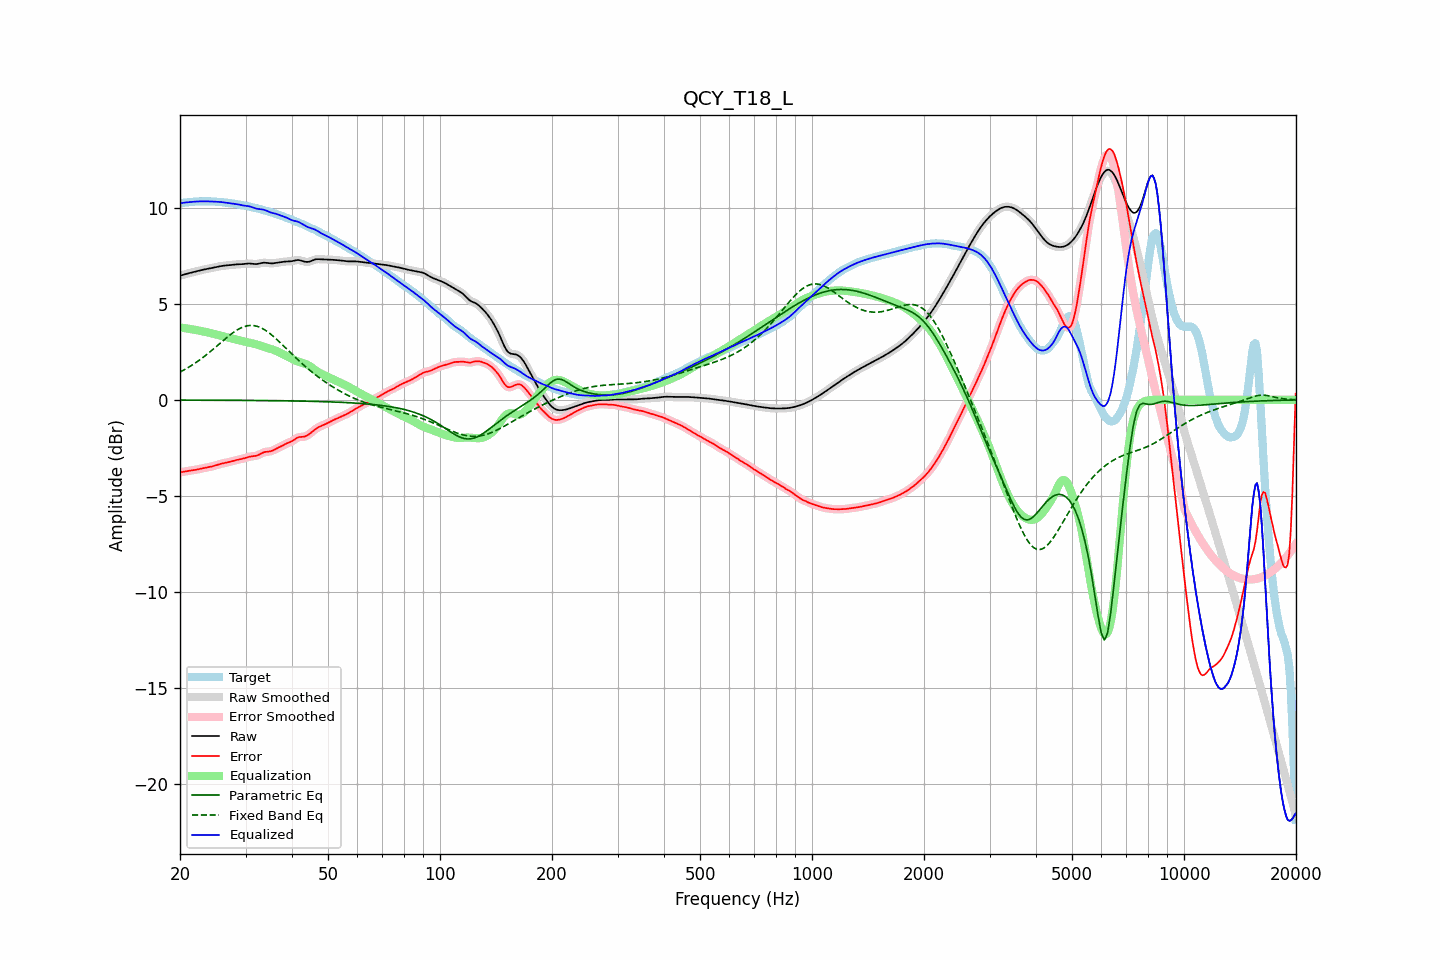

The file beside this chart, header and first rows:
frequency, raw, error, smoothed, error_smoothed, equalization, parametric_eq, fixed_band_eq, equalized_raw, equalized_smoothed, target
20.00, 6.47, -3.78, 6.47, -3.78, 3.78, -0.01, 1.45, 10.24, 10.24, 10.25
20.20, 6.49, -3.77, 6.49, -3.76, 3.76, -0.01, 1.49, 10.26, 10.26, 10.26
20.40, 6.52, -3.75, 6.52, -3.75, 3.75, -0.01, 1.54, 10.27, 10.27, 10.27
20.61, 6.54, -3.73, 6.54, -3.73, 3.74, -0.01, 1.58, 10.28, 10.28, 10.28
20.81, 6.57, -3.72, 6.57, -3.72, 3.72, -0.01, 1.63, 10.29, 10.29, 10.28
21.02, 6.59, -3.70, 6.59, -3.70, 3.71, -0.01, 1.68, 10.30, 10.30, 10.29
21.23, 6.61, -3.69, 6.61, -3.69, 3.70, -0.01, 1.73, 10.31, 10.31, 10.30
21.44, 6.63, -3.68, 6.63, -3.68, 3.68, -0.01, 1.78, 10.31, 10.31, 10.31
21.66, 6.65, -3.67, 6.65, -3.67, 3.67, -0.01, 1.84, 10.32, 10.32, 10.32
21.87, 6.67, -3.66, 6.67, -3.66, 3.65, -0.01, 1.89, 10.33, 10.33, 10.33
22.09, 6.69, -3.64, 6.69, -3.64, 3.64, -0.01, 1.95, 10.33, 10.33, 10.34
22.31, 6.71, -3.62, 6.71, -3.63, 3.62, -0.01, 2.01, 10.34, 10.34, 10.34
22.54, 6.74, -3.61, 6.74, -3.61, 3.61, -0.01, 2.07, 10.34, 10.34, 10.34
22.76, 6.76, -3.59, 6.76, -3.59, 3.59, -0.02, 2.13, 10.34, 10.34, 10.34
22.99, 6.77, -3.57, 6.77, -3.57, 3.57, -0.02, 2.19, 10.35, 10.35, 10.34
23.22, 6.79, -3.55, 6.79, -3.55, 3.55, -0.02, 2.25, 10.35, 10.35, 10.34
23.45, 6.81, -3.53, 6.81, -3.53, 3.54, -0.02, 2.32, 10.35, 10.35, 10.34
23.69, 6.82, -3.52, 6.82, -3.52, 3.52, -0.02, 2.39, 10.34, 10.34, 10.34
23.92, 6.84, -3.50, 6.84, -3.50, 3.50, -0.02, 2.46, 10.34, 10.34, 10.34
24.16, 6.86, -3.49, 6.86, -3.49, 3.48, -0.02, 2.52, 10.34, 10.34, 10.34
24.40, 6.87, -3.47, 6.87, -3.47, 3.46, -0.02, 2.59, 10.33, 10.33, 10.34
24.65, 6.89, -3.45, 6.89, -3.44, 3.44, -0.02, 2.67, 10.33, 10.33, 10.34
24.89, 6.91, -3.42, 6.91, -3.42, 3.42, -0.02, 2.74, 10.33, 10.33, 10.33
25.14, 6.93, -3.39, 6.93, -3.39, 3.39, -0.02, 2.81, 10.32, 10.32, 10.32
25.39, 6.95, -3.37, 6.95, -3.37, 3.37, -0.02, 2.88, 10.32, 10.32, 10.32
25.65, 6.96, -3.34, 6.96, -3.34, 3.35, -0.02, 2.96, 10.31, 10.31, 10.31
25.91, 6.98, -3.32, 6.98, -3.32, 3.33, -0.02, 3.03, 10.30, 10.30, 10.30
26.16, 6.99, -3.30, 6.99, -3.30, 3.31, -0.02, 3.10, 10.29, 10.29, 10.29
26.43, 7.00, -3.29, 7.00, -3.29, 3.29, -0.02, 3.17, 10.28, 10.28, 10.28
26.69, 7.01, -3.27, 7.01, -3.27, 3.27, -0.02, 3.24, 10.27, 10.27, 10.27
26.96, 7.01, -3.25, 7.01, -3.25, 3.25, -0.02, 3.31, 10.26, 10.26, 10.27
27.23, 7.02, -3.23, 7.02, -3.23, 3.23, -0.02, 3.37, 10.25, 10.25, 10.26
27.50, 7.04, -3.21, 7.04, -3.21, 3.21, -0.02, 3.44, 10.24, 10.24, 10.24
27.77, 7.05, -3.18, 7.05, -3.18, 3.18, -0.02, 3.50, 10.23, 10.23, 10.23
28.05, 7.05, -3.16, 7.05, -3.16, 3.16, -0.02, 3.56, 10.22, 10.22, 10.21
28.33, 7.06, -3.14, 7.06, -3.14, 3.14, -0.02, 3.61, 10.20, 10.20, 10.20
28.62, 7.06, -3.12, 7.06, -3.12, 3.12, -0.03, 3.67, 10.19, 10.19, 10.18
28.90, 7.07, -3.10, 7.07, -3.10, 3.10, -0.03, 3.71, 10.17, 10.17, 10.17
29.19, 7.07, -3.09, 7.07, -3.09, 3.08, -0.03, 3.75, 10.15, 10.15, 10.15
29.48, 7.07, -3.07, 7.07, -3.07, 3.06, -0.03, 3.79, 10.13, 10.13, 10.14
29.78, 7.08, -3.04, 7.08, -3.04, 3.04, -0.03, 3.82, 10.12, 10.12, 10.13
30.08, 7.09, -3.02, 7.09, -3.02, 3.02, -0.03, 3.84, 10.11, 10.11, 10.11
30.38, 7.10, -2.99, 7.10, -2.99, 3.00, -0.03, 3.86, 10.10, 10.10, 10.09
30.68, 7.10, -2.97, 7.10, -2.97, 2.98, -0.03, 3.87, 10.09, 10.09, 10.07
30.99, 7.10, -2.95, 7.10, -2.95, 2.96, -0.03, 3.88, 10.06, 10.06, 10.05
31.30, 7.09, -2.94, 7.09, -2.94, 2.95, -0.03, 3.87, 10.04, 10.04, 10.03
31.61, 7.08, -2.93, 7.08, -2.93, 2.93, -0.03, 3.87, 10.01, 10.01, 10.01
31.93, 7.07, -2.92, 7.08, -2.92, 2.90, -0.03, 3.85, 9.98, 9.98, 9.99
32.24, 7.08, -2.90, 7.08, -2.89, 2.88, -0.03, 3.83, 9.96, 9.96, 9.98
32.57, 7.09, -2.86, 7.10, -2.86, 2.85, -0.03, 3.80, 9.94, 9.94, 9.96
32.89, 7.12, -2.82, 7.12, -2.82, 2.82, -0.04, 3.77, 9.94, 9.93, 9.94
33.22, 7.13, -2.78, 7.13, -2.78, 2.79, -0.04, 3.73, 9.92, 9.92, 9.91
33.55, 7.15, -2.74, 7.14, -2.74, 2.76, -0.04, 3.68, 9.91, 9.91, 9.88
33.89, 7.14, -2.71, 7.14, -2.72, 2.74, -0.04, 3.63, 9.88, 9.88, 9.86
34.23, 7.13, -2.70, 7.13, -2.70, 2.71, -0.04, 3.58, 9.85, 9.85, 9.84
34.57, 7.12, -2.69, 7.12, -2.69, 2.69, -0.04, 3.51, 9.81, 9.81, 9.81
34.92, 7.11, -2.68, 7.11, -2.68, 2.67, -0.04, 3.45, 9.78, 9.78, 9.79
35.27, 7.11, -2.66, 7.11, -2.66, 2.64, -0.04, 3.38, 9.75, 9.75, 9.77
35.62, 7.11, -2.63, 7.12, -2.63, 2.61, -0.04, 3.31, 9.73, 9.73, 9.74
35.97, 7.13, -2.58, 7.13, -2.58, 2.58, -0.04, 3.24, 9.71, 9.71, 9.71
... 635 more rows
